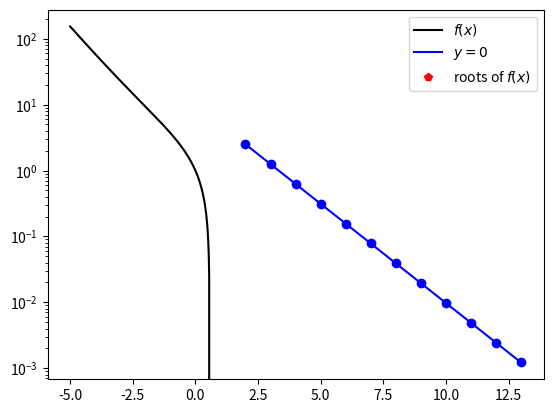

Generate this figure with matplotlib:
import numpy as np
import matplotlib.pyplot as plt
import scipy.optimize as sopt

# Bisection method considering  y = exp(x) - x

fun = (lambda x: np.exp(-x) - x) # starting function
a = -5
b = 5

pts = np.linspace(a, b, 500)
print("Points of the function:\n {}".format(pts))

# graphs
plt.plot(pts, fun(pts), "-k", label='$f(x)$') # design the graph of the function
plt.plot(pts, 0 * pts,'b',label = '$y=0$') # design y = 0 graph
plt.plot(0.5,0,'pr', label = 'roots of $f(x)$') # a single point which is an approximate root of the function
plt.legend()
plt.show()

def bisection(f, a, b, tol):
    '''
    ## Bisection method to find function's roots. 
    ### Input:
        - f: the function where to find the roots; 
        - a: point a; 
        - b: point b;
        - tol: a tolerence;
    
    ### Output:
        - c: the root after all the iteration;
        - mid_succesion: a list which contains all the midpoints; 
        - it: the number of iterations;
        - flag: true if 'it' is <= of the theorical number of iterations, false otherwise;
    '''

    f_a = f(a) # image of f in a
    f_b = f(b) # image of f in b
    midp_succession = [] # this list will contain all the values of c 

    if f_a * f_b < 0:
        min_it = np.ceil(np.log2((b-a)/(2*tol))) # theoric number of iterations
        it = 1 # actual number of iterations

        c  = (a + b)/2 # midpoint
        f_c = f(c) # image of f in c
        midp_succession.append(c)

        # bisection loop
        while abs(f_c) > tol:
            it = it + 1
            if f_a * f(c) < 0:
                b = c
            else: 
                a = c
                f_a = f(a)
            
            c = (a + b)/2
            f_c = f(c)
            midp_succession.append(c)

        if it >= min_it:
            flag = True
        else:
            flag = False
        
        return (c, midp_succession, it, flag)
    else: 
        print("Error")

(root, succession, iterations_number, flag) = bisection(fun,a,b,tol=1e-3)

# print the result set
print("-Root of y = exp(-x) - x: {}".format(root))
print("-Value of f in root: {}".format(fun(root)))
print("-Number of iterations: {}".format(iterations_number))
print("-Does the number of iterations respect the theorical one? {}".format(flag))

# error calculation
array_np = np.array(succession) # translate the list into a numpy array
size = len(array_np)

# the error is a difference of two successive approximations (c_n - c_n-1) where c_n is the list of midpoints
error_approximation = abs(array_np[1:size] - array_np[0:size -1])
plt.semilogy(np.linspace(2,iterations_number,iterations_number-1), error_approximation, '-ob')
plt.show()